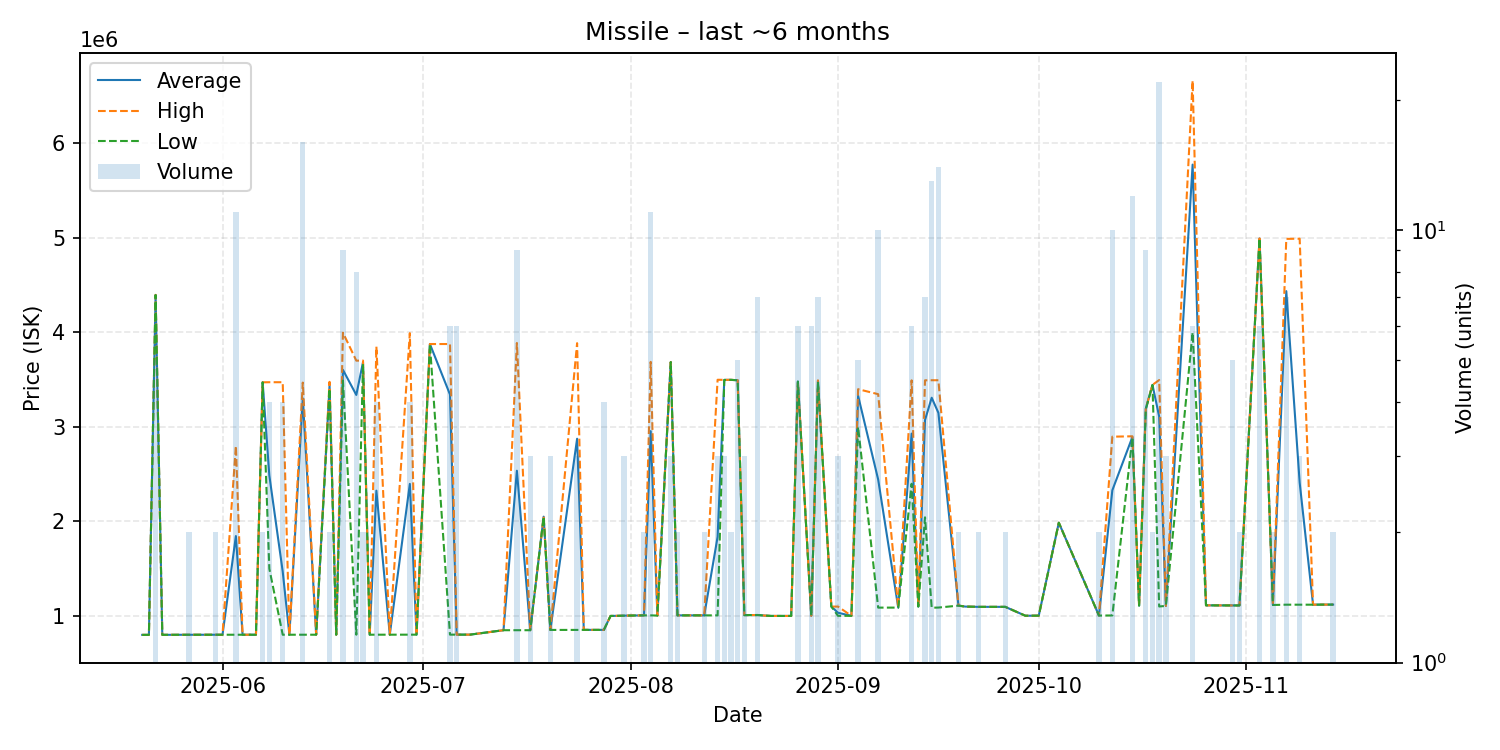

Source data for this figure (header and first rows):
date, average, highest, lowest, order_count, volume
2025-05-20, 800700, 800700, 800700, 1, 1
2025-05-21, 800800, 800800, 800800, 1, 1
2025-05-22, 4396000, 4397000, 4395000, 3, 5
2025-05-23, 801100, 801100, 801100, 1, 1
2025-05-27, 801800, 801800, 801800, 1, 2
2025-05-31, 802100, 802100, 802100, 2, 2
2025-06-01, 802100, 802100, 802100, 1, 1
2025-06-03, 1845827, 2800000, 802200, 7, 11
2025-06-04, 802100, 802100, 802100, 1, 1
2025-06-05, 802200, 802200, 802200, 1, 1
2025-06-06, 802200, 802200, 802200, 1, 1
2025-06-07, 3472000, 3472000, 3472000, 1, 2
2025-06-08, 2486500, 3473000, 1500000, 2, 4
2025-06-10, 1469900, 3473000, 802200, 4, 4
2025-06-11, 802200, 802200, 802200, 1, 1
2025-06-13, 3302712, 3469000, 802400, 12, 16
2025-06-15, 802400, 802400, 802400, 1, 1
2025-06-17, 3440000, 3477000, 3403000, 2, 2
2025-06-18, 802400, 802400, 802400, 1, 1
2025-06-19, 3604000, 3997500, 3490000, 5, 9
2025-06-21, 3338438, 3701000, 802500, 3, 8
2025-06-22, 3684500, 3702000, 3667000, 2, 2
2025-06-23, 802500, 802500, 802500, 1, 1
2025-06-24, 2326025, 3849500, 802550, 4, 4
2025-06-26, 802700, 802700, 802700, 1, 1
2025-06-29, 2397450, 3992000, 802900, 2, 4
2025-06-30, 803100, 803100, 803100, 1, 1
2025-07-02, 3877000, 3877000, 3877000, 1, 1
2025-07-05, 3342867, 3877000, 803200, 5, 6
2025-07-06, 803200, 803200, 803200, 2, 6
2025-07-08, 803200, 803200, 803200, 1, 1
2025-07-13, 850000, 850000, 850000, 1, 1
2025-07-15, 2536889, 3888000, 850000, 7, 9
2025-07-17, 850033, 850100, 850000, 3, 3
2025-07-19, 2051000, 2051000, 2051000, 1, 1
2025-07-20, 853033, 853100, 853000, 3, 3
2025-07-24, 2875067, 3886000, 853200, 3, 3
2025-07-25, 853500, 853500, 853500, 1, 1
2025-07-26, 853500, 853500, 853500, 1, 1
2025-07-28, 853500, 853500, 853500, 1, 4
2025-07-29, 1001000, 1001000, 1001000, 1, 1
2025-07-30, 1002000, 1002000, 1002000, 1, 1
2025-07-31, 1004000, 1004000, 1004000, 3, 3
2025-08-03, 1007000, 1007000, 1007000, 2, 2
2025-08-04, 2955455, 3688000, 1007000, 7, 11
2025-08-05, 1005000, 1005000, 1005000, 1, 1
2025-08-07, 3686000, 3686000, 3686000, 2, 3
2025-08-08, 1007000, 1007000, 1007000, 1, 2
2025-08-09, 1007000, 1007000, 1007000, 1, 1
2025-08-12, 1007000, 1007000, 1007000, 2, 2
2025-08-14, 1837667, 3499000, 1007000, 3, 3
2025-08-15, 3497667, 3498000, 3497000, 2, 3
2025-08-16, 3498000, 3498000, 3498000, 1, 2
2025-08-17, 3493800, 3494000, 3493000, 2, 5
2025-08-18, 1010000, 1010000, 1010000, 3, 3
2025-08-19, 1010000, 1010000, 1010000, 1, 1
2025-08-20, 1010857, 1011000, 1010000, 7, 7
2025-08-21, 1005000, 1005000, 1005000, 1, 1
2025-08-22, 1001000, 1001000, 1001000, 1, 1
2025-08-23, 1001000, 1001000, 1001000, 1, 1
... 43 more rows
